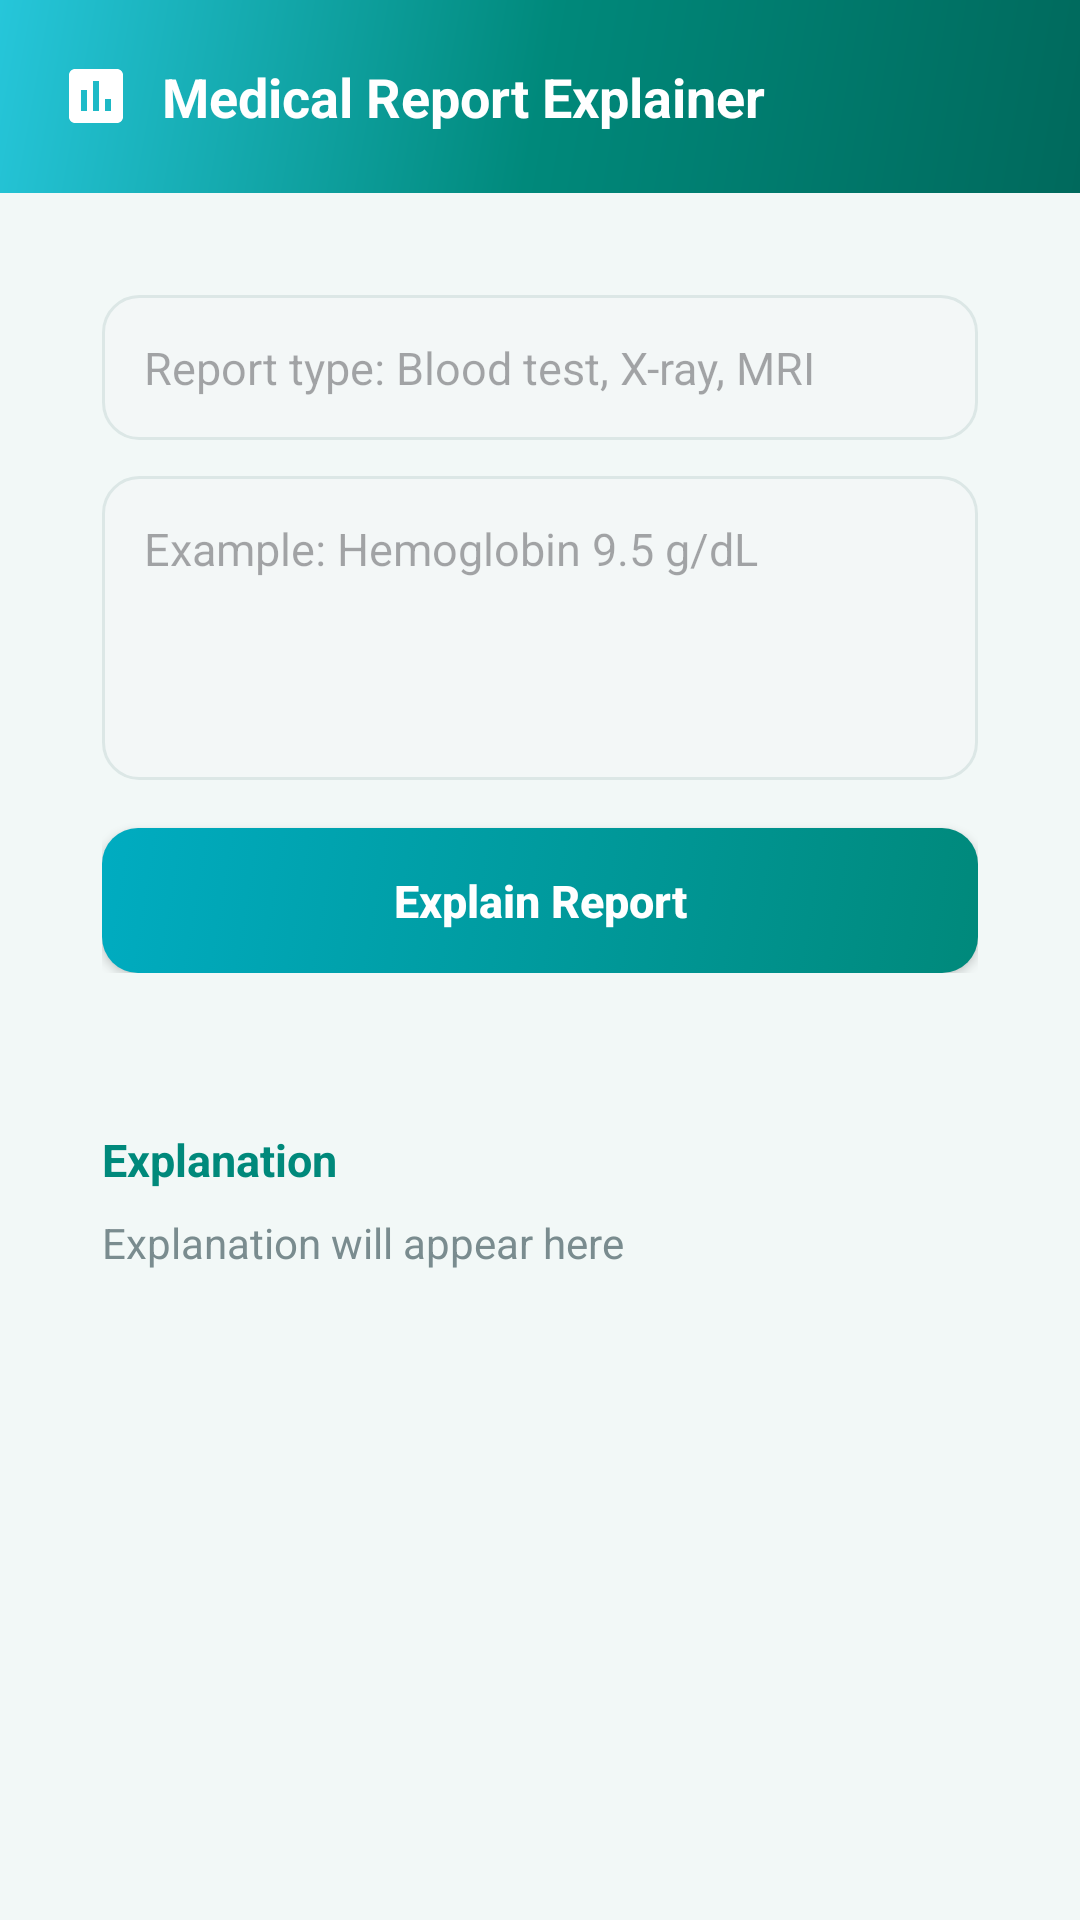

Reconstruct the res/layout file that produces this screen, plus the resources it refers to.
<!-- AndroidManifest.xml: application theme Theme.HealthNav -->
<!-- res/layout/activity_report.xml -->
<?xml version="1.0" encoding="utf-8"?>
<ScrollView xmlns:android="http://schemas.android.com/apk/res/android"
    android:layout_width="match_parent"
    android:layout_height="match_parent"
    android:background="@color/bg_light">

    <LinearLayout
        android:layout_width="match_parent"
        android:layout_height="wrap_content"
        android:orientation="vertical">

        <TextView
            android:layout_width="match_parent"
            android:layout_height="wrap_content"
            android:background="@drawable/gradient_background"
            android:drawableStart="@drawable/ic_report"
            android:drawablePadding="10dp"
            android:drawableTint="#FFFFFF"
            android:padding="20dp"
            android:text="Medical Report Explainer"
            android:textColor="#FFFFFF"
            android:textSize="18sp"
            android:textStyle="bold" />

        <LinearLayout
            android:layout_width="match_parent"
            android:layout_height="wrap_content"
            android:layout_margin="16dp"
            android:background="@drawable/card_white"
            android:elevation="4dp"
            android:orientation="vertical"
            android:padding="18dp">

            <EditText
                android:id="@+id/etReportType"
                android:layout_width="match_parent"
                android:layout_height="wrap_content"
                android:background="@drawable/rounded_edittext"
                android:hint="Report type: Blood test, X-ray, MRI"
                android:padding="14dp"
                android:textColor="@color/text_dark"
                android:textSize="15sp" />

            <EditText
                android:id="@+id/etReportText"
                android:layout_width="match_parent"
                android:layout_height="wrap_content"
                android:layout_marginTop="12dp"
                android:background="@drawable/rounded_edittext"
                android:gravity="top"
                android:hint="Example: Hemoglobin 9.5 g/dL"
                android:minLines="4"
                android:padding="14dp"
                android:textColor="@color/text_dark"
                android:textSize="15sp" />

            <Button
                android:id="@+id/btnExplain"
                android:layout_width="match_parent"
                android:layout_height="wrap_content"
                android:layout_marginTop="16dp"
                android:background="@drawable/rounded_button"
                android:padding="14dp"
                android:text="Explain Report"
                android:textAllCaps="false"
                android:textColor="#FFFFFF"
                android:textSize="15sp"
                android:textStyle="bold" />
        </LinearLayout>

        <LinearLayout
            android:layout_width="match_parent"
            android:layout_height="wrap_content"
            android:layout_marginLeft="16dp"
            android:layout_marginRight="16dp"
            android:layout_marginBottom="24dp"
            android:background="@drawable/card_white"
            android:elevation="4dp"
            android:orientation="vertical"
            android:padding="18dp">

            <TextView
                android:layout_width="wrap_content"
                android:layout_height="wrap_content"
                android:text="Explanation"
                android:textColor="@color/primary"
                android:textSize="15sp"
                android:textStyle="bold" />

            <TextView
                android:id="@+id/tvResult"
                android:layout_width="match_parent"
                android:layout_height="wrap_content"
                android:layout_marginTop="8dp"
                android:text="Explanation will appear here"
                android:textColor="@color/text_grey"
                android:textSize="14sp" />
        </LinearLayout>

    </LinearLayout>

</ScrollView>
<!-- resources referenced by this layout -->
<resources>
  <color name="bg_light">#F2F8F7</color>
  <color name="primary">#00897B</color>
  <color name="text_dark">#14343B</color>
  <color name="text_grey">#7A8C8F</color>
  <!-- drawable gradient_background (drawable) -->
  <?xml version="1.0" encoding="utf-8"?>
  <shape xmlns:android="http://schemas.android.com/apk/res/android" android:shape="rectangle">
      <gradient android:type="linear" android:angle="135"
          android:startColor="#00695C"
          android:centerColor="#00897B"
          android:endColor="#26C6DA" />
  </shape>
  <!-- drawable ic_report (drawable) -->
  <vector xmlns:android="http://schemas.android.com/apk/res/android" android:width="24dp" android:height="24dp" android:viewportWidth="24" android:viewportHeight="24">
      <path android:fillColor="#00897B" android:pathData="M19,3H5C3.9,3 3,3.9 3,5v14c0,1.1 0.9,2 2,2h14c1.1,0 2,-0.9 2,-2V5C21,3.9 20.1,3 19,3zM9,17H7v-7h2v7zM13,17h-2V7h2v10zM17,17h-2v-4h2v4z"/>
  </vector>
  <!-- drawable rounded_button (drawable) -->
  <?xml version="1.0" encoding="utf-8"?>
  <selector xmlns:android="http://schemas.android.com/apk/res/android">
      <item android:state_pressed="true">
          <shape android:shape="rectangle">
              <solid android:color="#00695C" />
              <corners android:radius="12dp" />
          </shape>
      </item>
      <item>
          <shape android:shape="rectangle">
              <gradient android:angle="135" android:startColor="#00897B" android:endColor="#00ACC1" />
              <corners android:radius="12dp" />
          </shape>
      </item>
  </selector>
  <!-- drawable rounded_edittext (drawable) -->
  <?xml version="1.0" encoding="utf-8"?>
  <shape xmlns:android="http://schemas.android.com/apk/res/android" android:shape="rectangle">
      <solid android:color="#F3F7F7" />
      <corners android:radius="12dp" />
      <stroke android:width="1dp" android:color="#DCE7E6" />
  </shape>
  <style name="Theme.HealthNav" parent="Theme.Material3.DayNight.NoActionBar">
          <item name="colorPrimary">@color/primary</item>
          <item name="colorOnPrimary">#FFFFFF</item>
          <item name="colorAccent">@color/accent</item>
          <item name="android:statusBarColor">@color/primary_dark</item>
          <item name="android:windowBackground">@color/bg_light</item>
      </style>
  <color name="accent">#26C6DA</color>
  <color name="primary_dark">#00695C</color>
</resources>
